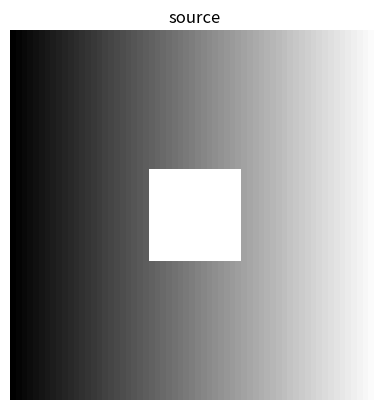
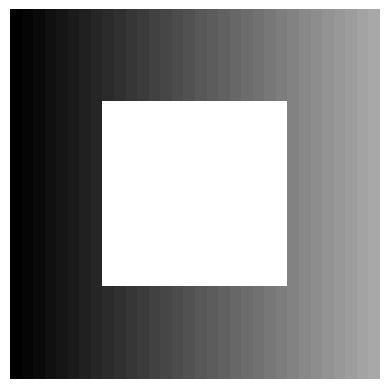
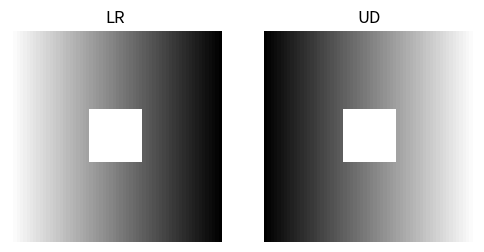

Reproduce these figures in Python, in order.
import numpy as np
np.__version__


py_list = [1, 2, 3, 4]
arr = np.array([1, 2, 3, 4])
print(py_list, type(py_list))
print(arr, type(arr), arr.dtype)


%timeit sum(range(1_000_000))
%timeit np.arange(1_000_000).sum()


print(np.zeros(5))
print(np.zeros((3, 4)))
print(np.ones((3, 4)))
print(np.full((3, 4), np.pi))


print(np.arange(1, 5))
print(np.arange(1, 5, 0.5))
print(np.linspace(0, 5/3, 6))
print(np.eye(3))


rng = np.random.default_rng(seed=42)
print(rng.random((3, 4)))
print(rng.standard_normal((3, 4)))


c = np.arange(1, 5)
print(c.dtype, c)        # int64

k1 = np.arange(0, 5, dtype=np.uint8)
k2 = k1 + np.array([5, 6, 7, 8, 9], dtype=np.int8)
print(k2.dtype, k2)      # int16

k3 = k1 + 1.5
print(k3.dtype, k3)      # float64


a = np.zeros((3, 4))
print(a.shape, a.ndim, a.size, a.itemsize, a.nbytes, a.dtype)


g = np.arange(24)
g.shape = (6, 4)            # reshape in place
print(g)

g2 = g.reshape(4, 6)        # new view, same buffer
print(g2)

print(g.ravel())            # back to 1-D


t = np.arange(24).reshape(4, 2, 3)
print(t.transpose((1, 2, 0)).shape)   # (2, 3, 4)

m1 = np.arange(10).reshape(2, 5)
print(m1.T)


b = np.arange(48).reshape(4, 12)
print(b)
print('b[1, 2]   =', b[1, 2])
print('b[1, :]   =', b[1, :])
print('b[:, 1]   =', b[:, 1])
print('b[1:3,2:5]=\n', b[1:3, 2:5])
print('b[::-1]   =\n', b[::-1])


print(b[(0, 2), 2:5])                       # rows 0 and 2, cols 2-4
print(b[:, (-1, 2, -1)])                     # cols last, 2, last (repeats!)
print(b[(-1, 2, -1, 2), (5, 9, 1, 9)])       # paired indices — 4 cells


m = np.array([20, -5, 30, 40])
print(m[m < 25])             # [20 -5]

rows_on = np.array([True, False, True, False])
print(b[rows_on, :])         # keep rows 0 and 2

print(b[b % 3 == 1])         # every elem where x%3 == 1


a = np.arange(12).reshape(3, 4)
view = a[:2, :2]
view[0, 0] = -999
print(a)        # the source mutated too!


rng = np.random.default_rng(0)
x = rng.normal(size=1_000_000)

def slow(x):
    out = np.empty_like(x)
    for i in range(len(x)):
        out[i] = x[i]**2 + 3*x[i]
    return out

def fast(x):
    return x**2 + 3*x

%timeit slow(x)
%timeit fast(x)


a = np.array([14, 23, 32, 41])
b = np.array([5,  4,  3,  2])
print(a + b)
print(a - b)
print(a * b)
print(a / b)
print(np.maximum(a, b))
print(np.greater(a, b))


print(np.sqrt(a))
print(np.exp(a))
print(np.sin(a))
print(np.maximum(a, 0))     # ReLU in one line
print(np.clip(a, 0, 30))


a = np.array([[-2.5, 3.1, 7], [10, 11, 12]])
print('mean all   :', a.mean())

c = np.arange(24).reshape(2, 3, 4)
print('sum axis 0 :', c.sum(axis=0).shape)   # collapse axis 0 -> (3, 4)
print('sum axis 1 :', c.sum(axis=1).shape)   # collapse axis 1 -> (2, 4)
print('sum (0, 2) :', c.sum(axis=(0, 2)).shape)


k = np.arange(6).reshape(2, 3)
print(k)

# (2,3) + (3,) -> broadcast row across both rows
print(k + [100, 200, 300])

# (2,3) + (2,1) -> broadcast column across cols
print(k + [[100], [200]])

# (1,1,5) + (5,) -> still (1,1,5)
h = np.arange(5).reshape(1, 1, 5)
print(h + [10, 20, 30, 40, 50])


n1 = np.arange(10).reshape(2, 5)
n2 = np.arange(15).reshape(5, 3)
print(n1.dot(n2))   # equivalent to n1 @ n2


import numpy.linalg as linalg

m = np.array([[1,  2,  3],
              [5,  7, 11],
              [21, 29, 31]])
print('inv:\n', linalg.inv(m))
print('det:', linalg.det(m))

A = np.array([[2, 6], [5, 3]])
b_vec = np.array([6, -9])
print('solve Ax=b:', linalg.solve(A, b_vec))   # [-3.  2.]


rng = np.random.default_rng(0)
X = rng.normal(loc=5, scale=2, size=(200, 5))
Z = (X - X.mean(axis=0)) / X.std(axis=0)
print('column means ~0:', Z.mean(axis=0).round(4))
print('column stds  ~1:', Z.std(axis=0).round(4))


import numpy as np
rng = np.random.default_rng(42)


# your code here


# your code here


# your code here


# your code here


import numpy as np
rng = np.random.default_rng(42)


a = np.zeros((4, 5), dtype=np.int32)
print(a.shape, a.dtype, a.nbytes, 'bytes')


xs = np.linspace(-3, 3, 50)
print(xs[:5], '...', xs[-5:])
print('count:', xs.size)


samples = rng.normal(size=10_000)
print('mean:', samples.mean(), '  std:', samples.std())
assert abs(samples.mean()) < 0.05
assert abs(samples.std() - 1) < 0.05


n = 3
ix = np.arange(n)
I = (ix[:, None] == ix[None, :]).astype(int)
print(I)
assert np.array_equal(I, np.eye(n, dtype=int))


import numpy as np
import matplotlib.pyplot as plt
rng = np.random.default_rng(0)

# Synthetic 'image': a 64x64 grayscale gradient with a bright square in the center.
img = np.tile(np.linspace(0, 1, 64), (64, 1))
img[24:40, 24:40] = 1.0
plt.imshow(img, cmap='gray'); plt.title('source'); plt.axis('off');


# your code here


# your code here


# your code here


# your code here


import numpy as np
import matplotlib.pyplot as plt
rng = np.random.default_rng(0)
img = np.tile(np.linspace(0, 1, 64), (64, 1))
img[24:40, 24:40] = 1.0


crop = img[16:48, 16:48]
print(crop.shape)
plt.imshow(crop, cmap='gray'); plt.axis('off');


lr = img[:, ::-1]
ud = img[::-1, :]
fig, ax = plt.subplots(1, 2, figsize=(6, 3))
ax[0].imshow(lr, cmap='gray'); ax[0].set_title('LR'); ax[0].axis('off')
ax[1].imshow(ud, cmap='gray'); ax[1].set_title('UD'); ax[1].axis('off');


rgb = np.stack([img, img, img], axis=-1)
print(rgb.shape)        # (64, 64, 3)


out = img.copy()
out[out > 0.9] = 0
print('max before:', img.max(), 'max after:', out.max())


import numpy as np
rng = np.random.default_rng(0)
x = rng.normal(size=1_000_000)


# your code here


data = rng.normal(loc=5, scale=2, size=(200, 5))
# your code here


pts = rng.normal(size=(50, 2))
# your code here


# your code here


import numpy as np
rng = np.random.default_rng(0)
x = rng.normal(size=1_000_000)


sig = 1 / (1 + np.exp(-x))
print(sig[:5])


data = rng.normal(loc=5, scale=2, size=(200, 5))
z = (data - data.mean(axis=0)) / data.std(axis=0)
print('column means ~0:', z.mean(axis=0).round(4))
print('column stds  ~1:', z.std(axis=0).round(4))


pts = rng.normal(size=(50, 2))
diff = pts[:, None, :] - pts[None, :, :]
dist = np.sqrt((diff**2).sum(axis=-1))
print(dist.shape)
assert np.allclose(dist, dist.T)
assert np.allclose(np.diag(dist), 0)


def naive(pts):
    n = len(pts)
    out = np.empty((n, n))
    for i in range(n):
        for j in range(n):
            out[i, j] = np.sqrt(((pts[i] - pts[j])**2).sum())
    return out

def fast(pts):
    diff = pts[:, None, :] - pts[None, :, :]
    return np.sqrt((diff**2).sum(axis=-1))

%timeit naive(pts)
%timeit fast(pts)
